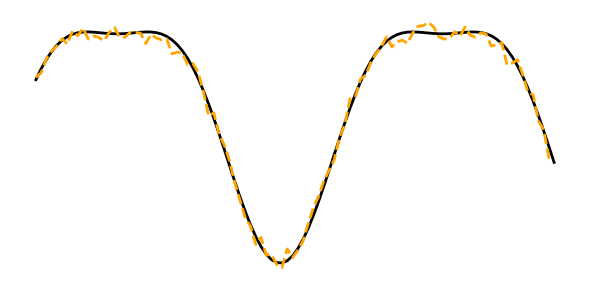
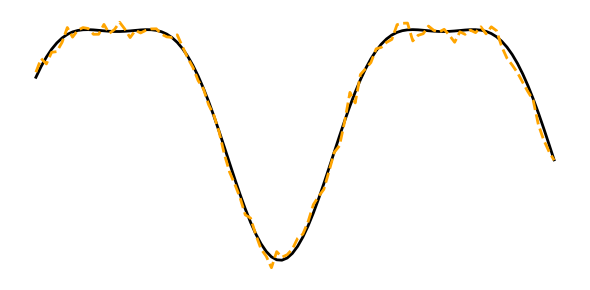
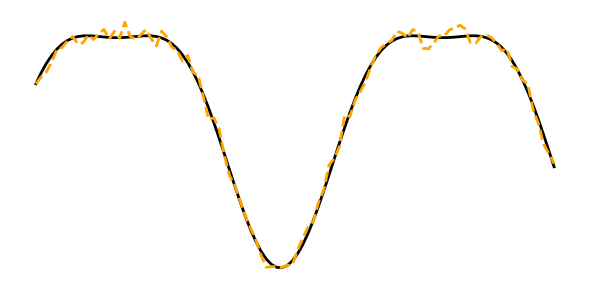
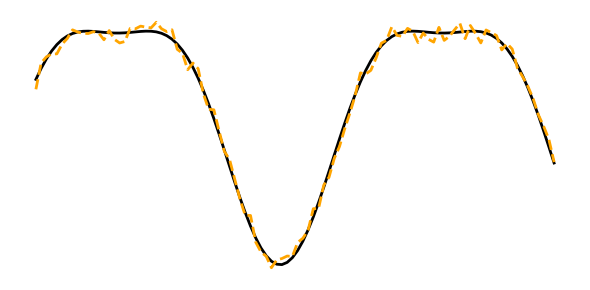
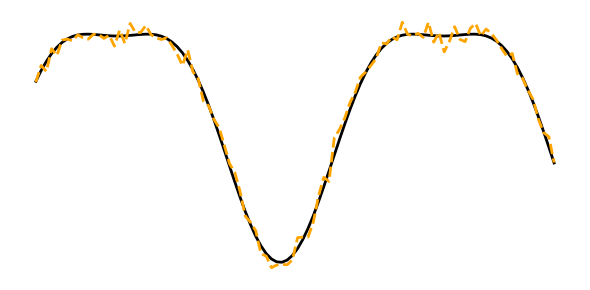
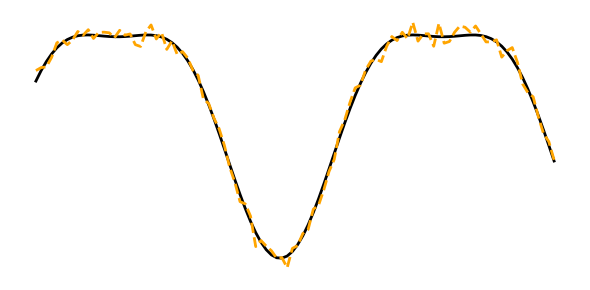
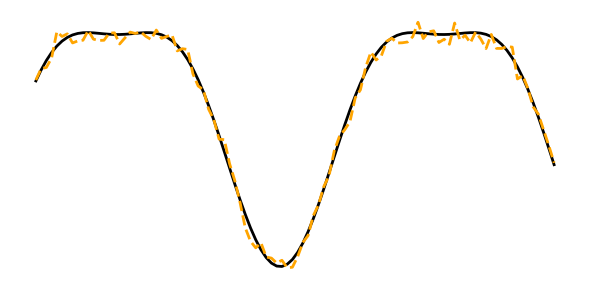
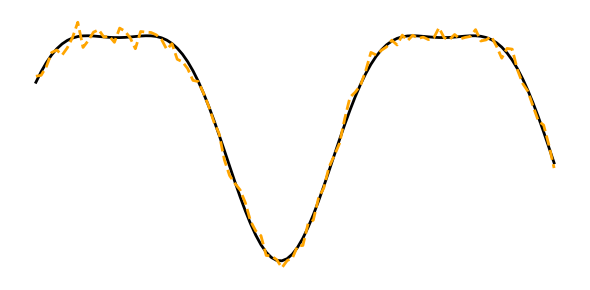
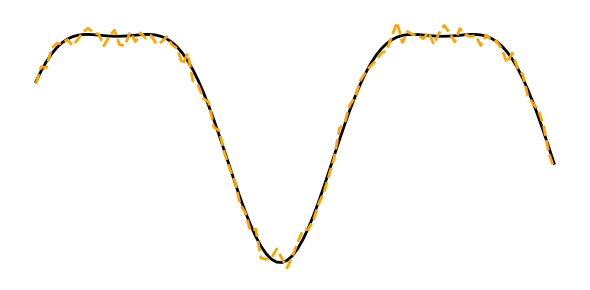
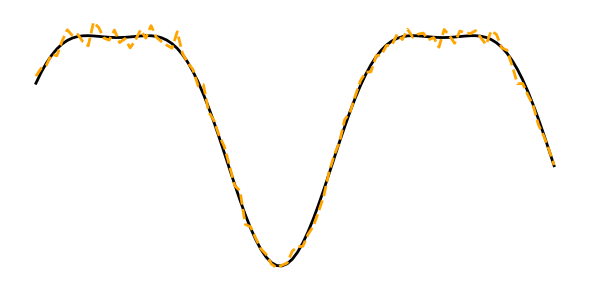
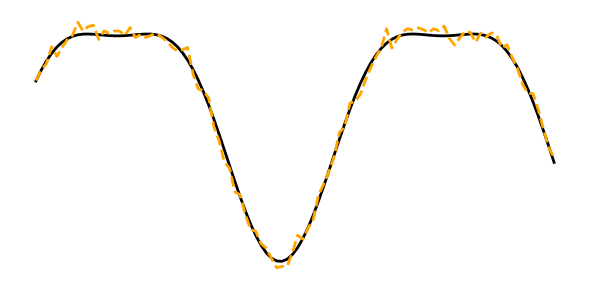
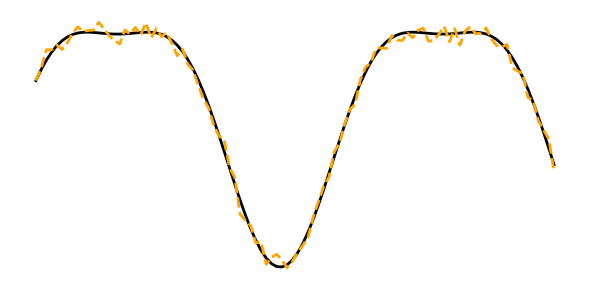
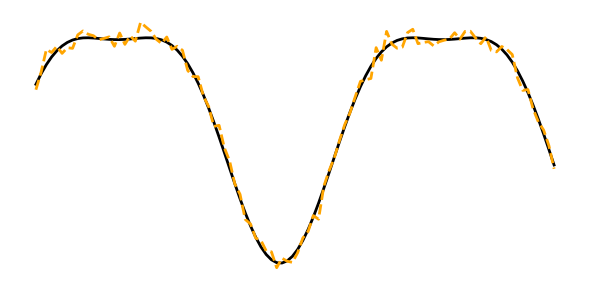
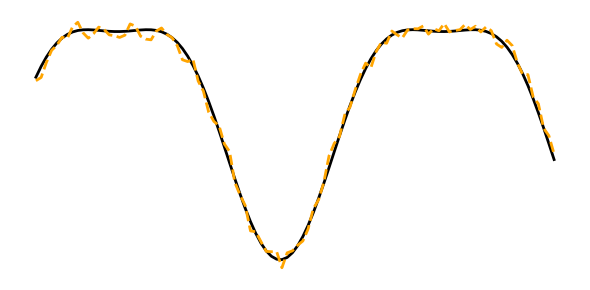
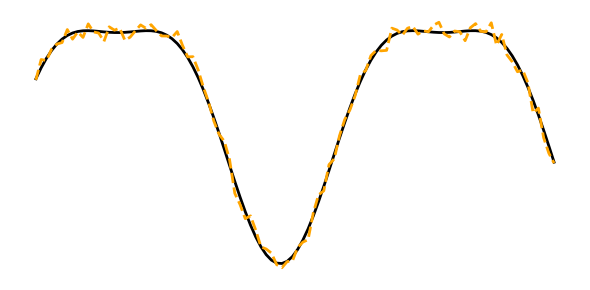
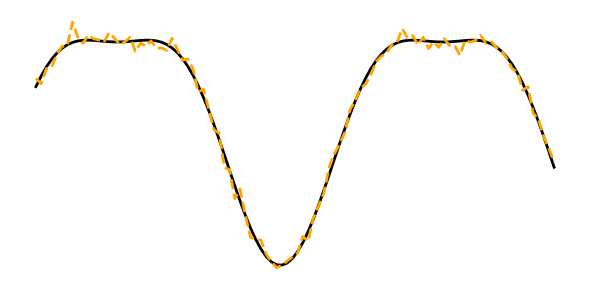

Here is the Python script that generated these plots, in order:
import os, numpy as np, matplotlib.pyplot as plt, random

def random_color(): return tuple(np.random.rand(3,))
def random_style(): return random.choice(['-', '--', '-.', ':'])
base_dir = 'graph_classifier_dataset_final'
for label in ['good', 'passable', 'bad', 'none']:
    os.makedirs(os.path.join(base_dir, label), exist_ok=True)

def gen_forecast(label, idx, folder):
    t = np.linspace(0, 10, 100)
    base = 1000 * (np.sin(t)+0.3*np.cos(2*t)+1.5)
    noise = {'good':50, 'passable':200, 'bad':500}[label]
    pred = base + np.random.normal(0, noise, size=base.shape)
    plt.figure(figsize=(6,3))
    plt.plot(t, base, color='black', linewidth=2)
    plt.plot(t, pred, color='orange', linestyle='--', linewidth=2)
    plt.axis('off'); plt.tight_layout()
    plt.savefig(f"{folder}/{label}_classic_{idx}.png", dpi=100); plt.close()

def gen_excel_style(label, idx, folder):
    t = np.arange(12)
    actual = np.array([100,110,120,135,150,140,145,160,170,180,190,200])
    noise = {'good':5, 'passable':20, 'bad':70}[label]
    forecast = actual + np.random.normal(0, noise, size=actual.shape)
    plt.figure(figsize=(6,3.5))
    plt.plot(t, actual, color=random_color(), linewidth=2, label='Actual')
    plt.plot(t, forecast, color=random_color(), linestyle=random_style(), linewidth=2, label='Forecast')
    plt.xticks(t, ['Jan','Feb','Mar','Apr','May','Jun','Jul','Aug','Sep','Oct','Nov','Dec'])
    plt.title('Sales Forecast'); plt.legend(); plt.grid(True); plt.tight_layout()
    plt.savefig(f"{folder}/{label}_excel_{idx}.png", dpi=100); plt.close()

def gen_none(idx, folder):
    plt.figure(figsize=(6, 3))
    kind = random.choice(['scatter','bar','text','pie','blank'])
    if kind=='scatter':
        plt.scatter(np.random.rand(50), np.random.rand(50), c=np.random.rand(3,))
    elif kind=='bar':
        plt.bar(np.arange(5), np.random.rand(5)*100, color=np.random.rand(3,))
    elif kind=='text':
        plt.text(0.5, 0.5, "Forecast Unavailable", ha='center', fontsize=14)
    elif kind=='pie':
        plt.pie(np.random.rand(3), labels=['A','B','C'], colors=[np.random.rand(3,) for _ in range(3)])
    plt.axis('off'); plt.tight_layout()
    plt.savefig(f"{folder}/none_{idx}.png", dpi=100); plt.close()

for label in ['good','passable','bad']:
    folder = os.path.join(base_dir, label)
    for i in range(50): gen_forecast(label, i, folder)
    for i in range(20): gen_excel_style(label, i, folder)

for i in range(50):
    gen_none(i, os.path.join(base_dir, 'none'))

print("✅ Final dataset with 4 categories (70/70/70/50) created at:", base_dir)
